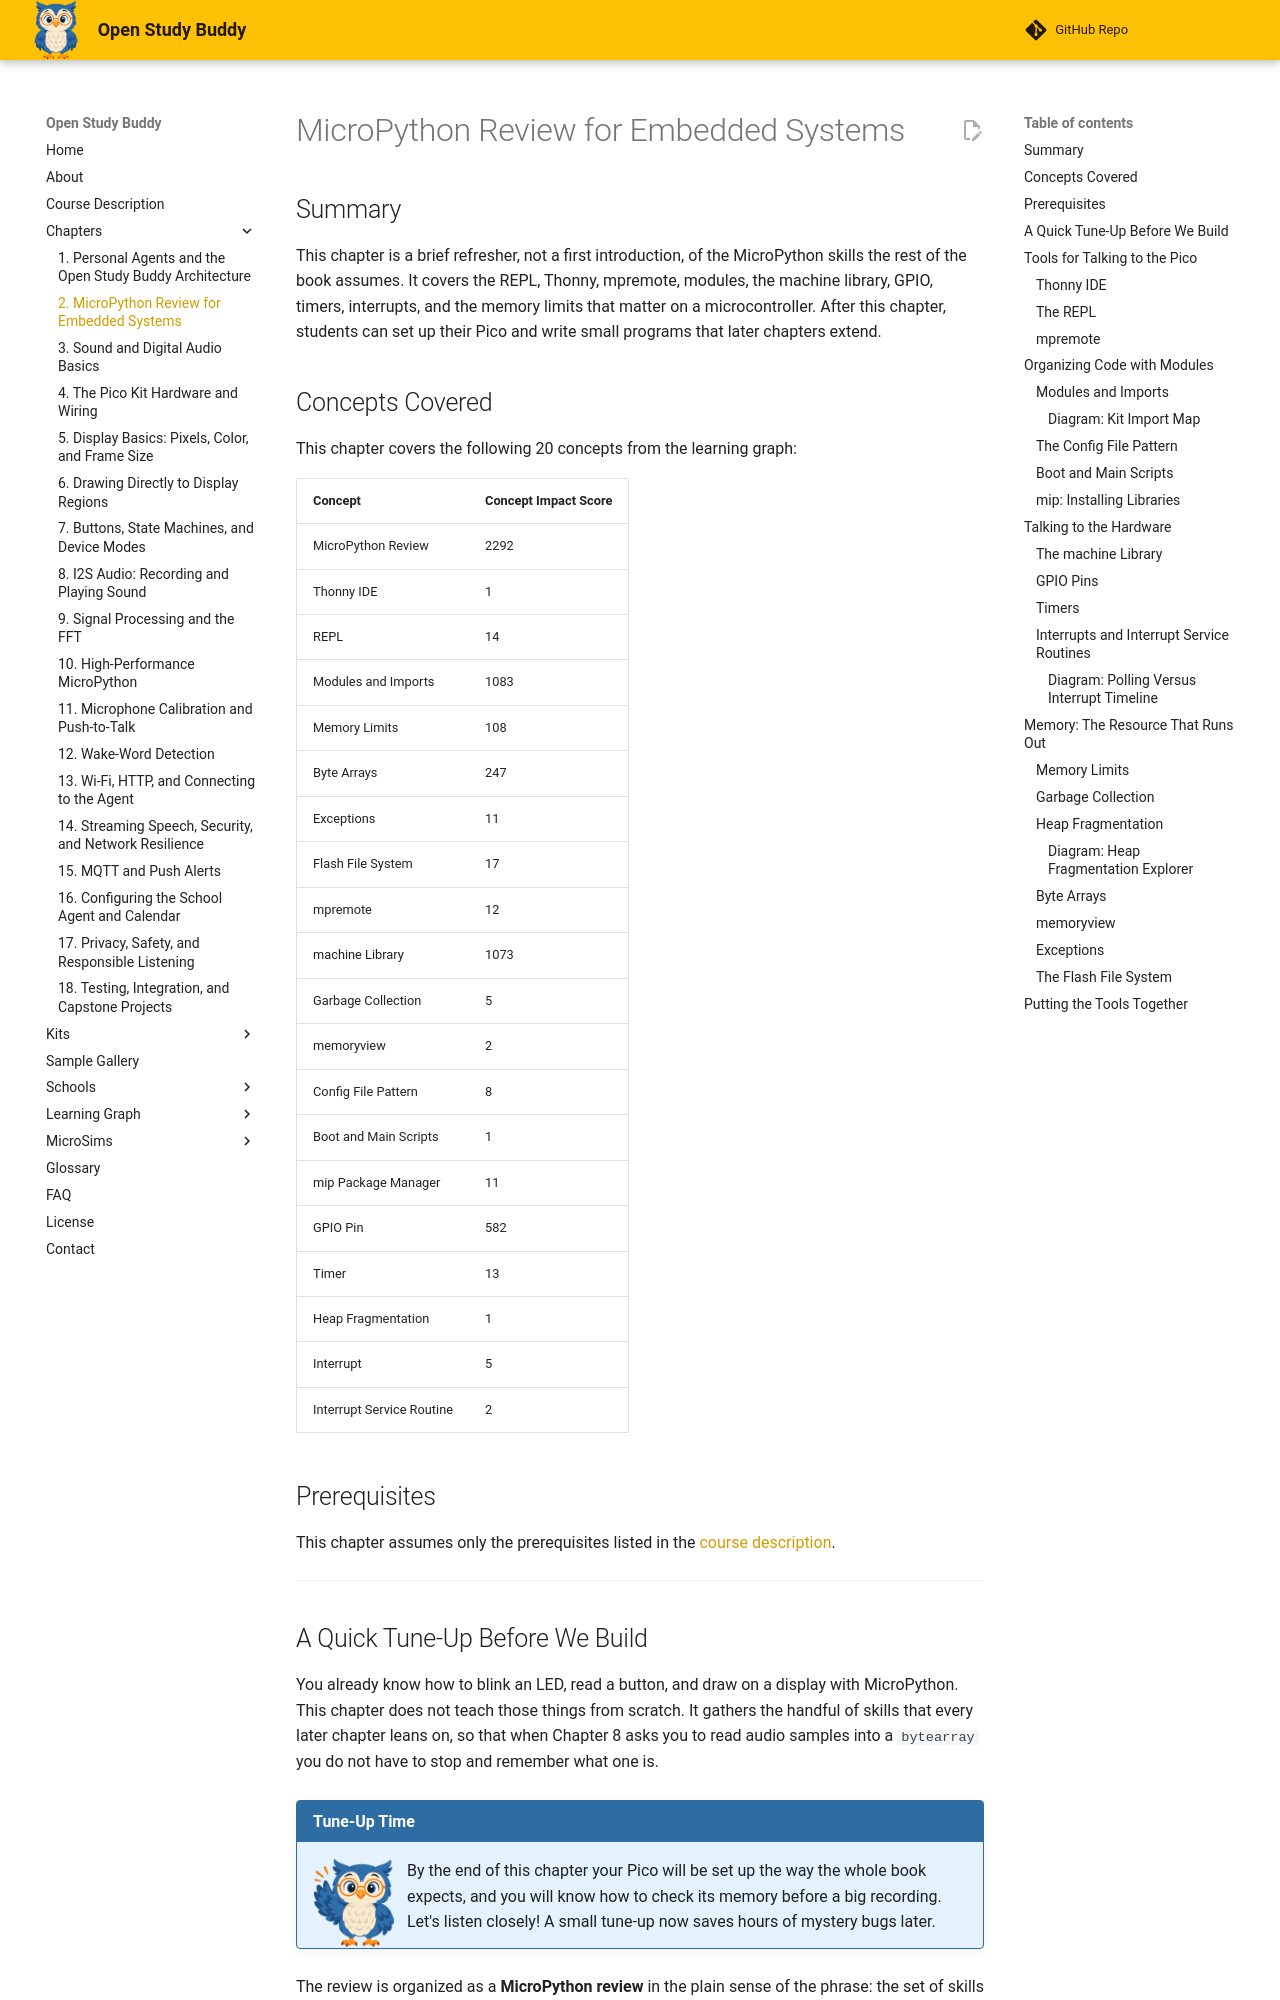

repository: dmccreary/open-study-buddy · page: chapters/02-micropython-review/index.html · generator: mkdocs

---
title: "MicroPython Review for Embedded Systems"
description: "A refresher on the MicroPython skills the rest of the book assumes: the REPL, Thonny, mpremote, modules, the machine library, GPIO, timers, interrupts, and the memory limits of a microcontroller."
generated_by: claude skill chapter-content-generator
date: "2026-10-18 10:56:47"
version: 1.11
---

# MicroPython Review for Embedded Systems

## Summary

This chapter is a brief refresher, not a first introduction, of the MicroPython skills the rest of the book assumes. It covers the REPL, Thonny, mpremote, modules, the machine library, GPIO, timers, interrupts, and the memory limits that matter on a microcontroller. After this chapter, students can set up their Pico and write small programs that later chapters extend.

## Concepts Covered

This chapter covers the following 20 concepts from the learning graph:

| Concept | Concept Impact Score |
|---------|-----------------------|
| MicroPython Review | 2292 |
| Thonny IDE | 1 |
| REPL | 14 |
| Modules and Imports | 1083 |
| Memory Limits | 108 |
| Byte Arrays | 247 |
| Exceptions | 11 |
| Flash File System | 17 |
| mpremote | 12 |
| machine Library | 1073 |
| Garbage Collection | 5 |
| memoryview | 2 |
| Config File Pattern | 8 |
| Boot and Main Scripts | 1 |
| mip Package Manager | 11 |
| GPIO Pin | 582 |
| Timer | 13 |
| Heap Fragmentation | 1 |
| Interrupt | 5 |
| Interrupt Service Routine | 2 |

## Prerequisites

This chapter assumes only the prerequisites listed in the [course description](../../course-description.md).

---

## A Quick Tune-Up Before We Build

You already know how to blink an LED, read a button, and draw on a display with MicroPython. This chapter does not teach those things from scratch. It gathers the handful of skills that every later chapter leans on, so that when Chapter 8 asks you to read audio samples into a `bytearray` you do not have to stop and remember what one is.

!!! mascot-welcome "Tune-Up Time"
    ![Sage waving welcome](../../img/mascot/welcome.png){ class="mascot-admonition-img" }
    By the end of this chapter your Pico will be set up the way the whole book expects, and you will know how to check its memory before a big recording. Let's listen closely! A small tune-up now saves hours of mystery bugs later.

The review is organized as a **MicroPython review** in the plain sense of the phrase: the set of skills for writing, running, and organizing programs on a Raspberry Pi Pico 2 W. We cover the tools you type into, the way code is split into files, the hardware library, the memory you have to work with, and the two ways a program can react to the outside world.

| Section | Question it answers |
|---------|---------------------|
| Tools: Thonny, the REPL, and mpremote | How do I get code onto the Pico and see what it does? |
| Organizing code | How do I split a program into files and keep pin numbers in one place? |
| Talking to hardware | How do I read a pin and wait for an event? |
| Memory | How much room do I have, and what happens when I run out? |

## Tools for Talking to the Pico

Three tools cover almost everything you will do. Each one solves a different problem, so it helps to know which to reach for.

### Thonny IDE

**Thonny** is a free editor with a Python shell built in. Its Run button sends your file to the Pico and starts it, and its Stop button interrupts it. Choose the interpreter "MicroPython (Raspberry Pi Pico)" in the lower right corner so Thonny talks to the board instead of to Python on your computer.

One detail trips up many builders. Run sends a *copy* of your script for that one run. It does not save the file on the Pico. To keep a file on the board, use File, Save as, and pick the Raspberry Pi Pico.

### The REPL

The **REPL** (read-eval-print loop) is the `>>>` prompt where you type one line of Python and see the result immediately. It reads your line, evaluates it, prints the answer, and loops back for the next line. For hardware, the REPL is the fastest experiment you have, because nothing needs to be saved.

```python
>>> from machine import Pin
>>> led = Pin("LED", Pin.OUT)
>>> led.value(1)
>>> led.value(0)
```

Three keys are worth knowing: Ctrl-C stops a running program, Ctrl-D restarts MicroPython (a soft reboot), and Ctrl-E opens paste mode so you can paste several lines at once.
